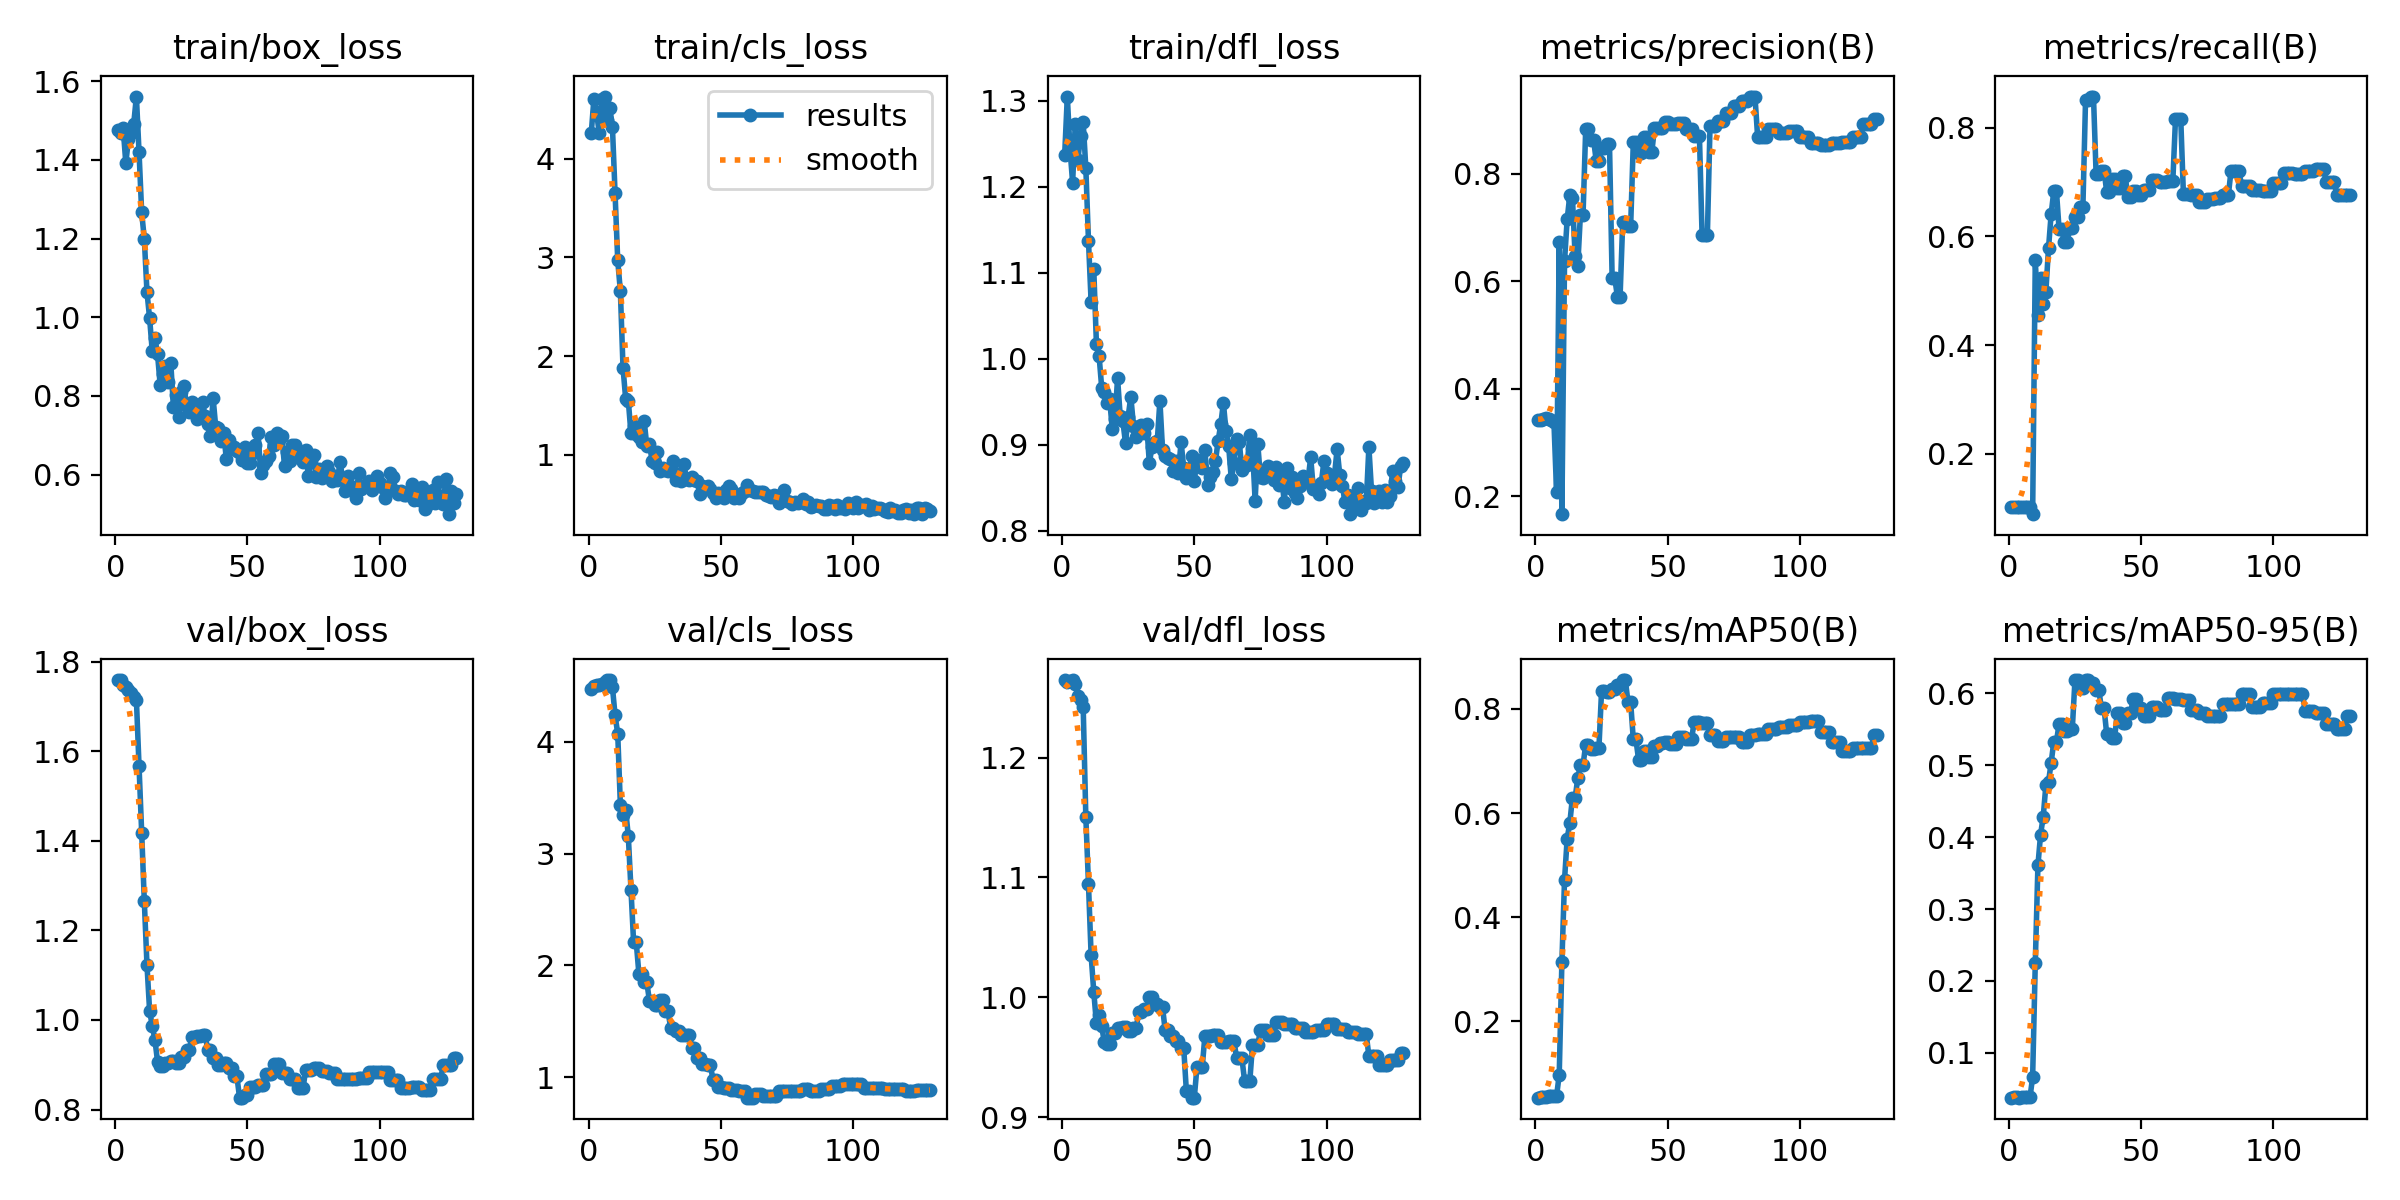

The table this chart was drawn from, first rows:
epoch, time, train/box_loss, train/cls_loss, train/dfl_loss, metrics/precision(B), metrics/recall(B), metrics/mAP50(B), metrics/mAP50-95(B), val/box_loss, val/cls_loss, val/dfl_loss, lr/pg0, lr/pg1, lr/pg2
1, 0.3343, 1.475, 4.259, 1.237, 0.3425, 0.1027, 0.0533, 0.0378, 1.759, 4.472, 1.265, 0, 0, 0
2, 0.7066, 1.468, 4.608, 1.305, 0.3422, 0.1027, 0.05411, 0.03808, 1.759, 4.501, 1.263, 7.64242e-06, 7.64242e-06, 7.64242e-06
3, 1.203, 1.481, 4.467, 1.245, 0.3434, 0.1027, 0.05512, 0.03847, 1.749, 4.509, 1.264, 1.51897e-05, 1.51897e-05, 1.51897e-05
4, 1.563, 1.392, 4.259, 1.205, 0.3456, 0.1027, 0.0553, 0.03767, 1.744, 4.512, 1.265, 2.26418e-05, 2.26418e-05, 2.26418e-05
5, 1.909, 1.452, 4.607, 1.273, 0.3434, 0.1027, 0.05645, 0.03814, 1.737, 4.52, 1.261, 2.99987e-05, 2.99987e-05, 2.99987e-05
6, 2.26, 1.467, 4.628, 1.232, 0.3416, 0.1027, 0.05648, 0.03816, 1.731, 4.532, 1.252, 3.72605e-05, 3.72605e-05, 3.72605e-05
7, 2.598, 1.492, 4.388, 1.259, 0.3373, 0.1027, 0.05655, 0.03817, 1.721, 4.549, 1.248, 4.44271e-05, 4.44271e-05, 4.44271e-05
8, 2.938, 1.561, 4.517, 1.275, 0.2067, 0.1027, 0.05646, 0.03794, 1.715, 4.552, 1.242, 5.14985e-05, 5.14985e-05, 5.14985e-05
9, 3.283, 1.42, 4.319, 1.222, 0.6722, 0.08929, 0.0978, 0.06647, 1.568, 4.489, 1.15, 5.84748e-05, 5.84748e-05, 5.84748e-05
10, 3.753, 1.266, 3.653, 1.137, 0.1662, 0.5563, 0.3134, 0.2246, 1.419, 4.236, 1.094, 6.53559e-05, 6.53559e-05, 6.53559e-05
11, 4.248, 1.199, 2.969, 1.066, 0.6371, 0.4558, 0.4715, 0.3609, 1.265, 4.072, 1.035, 7.21418e-05, 7.21418e-05, 7.21418e-05
12, 4.746, 1.064, 2.658, 1.104, 0.7153, 0.5229, 0.5509, 0.4036, 1.123, 3.437, 1.005, 7.88326e-05, 7.88326e-05, 7.88326e-05
13, 5.237, 0.9976, 1.883, 1.017, 0.7601, 0.4754, 0.5814, 0.4284, 1.02, 3.347, 0.9783, 8.54282e-05, 8.54282e-05, 8.54282e-05
14, 5.731, 0.9135, 1.569, 1.004, 0.7548, 0.4985, 0.6299, 0.4719, 0.987, 3.391, 0.9849, 9.19287e-05, 9.19287e-05, 9.19287e-05
15, 6.223, 0.9483, 1.55, 0.9662, 0.6472, 0.5783, 0.6289, 0.4767, 0.956, 3.158, 0.9757, 9.8334e-05, 9.8334e-05, 9.8334e-05
16, 6.733, 0.9055, 1.218, 0.9611, 0.6288, 0.641, 0.6664, 0.5036, 0.9073, 2.675, 0.9624, 0.0001046, 0.0001046, 0.0001046
17, 7.251, 0.8276, 1.298, 0.9489, 0.7237, 0.6834, 0.6924, 0.5326, 0.8977, 2.208, 0.961, 0.0001109, 0.0001109, 0.0001109
18, 7.736, 0.8549, 1.214, 0.9528, 0.7237, 0.6834, 0.6924, 0.5326, 0.8977, 2.208, 0.961, 0.000117, 0.000117, 0.000117
19, 8.239, 0.8754, 1.18, 0.9179, 0.8834, 0.6132, 0.7313, 0.5576, 0.9043, 1.927, 0.9699, 0.000123, 0.000123, 0.000123
20, 8.736, 0.8359, 1.135, 0.9294, 0.8834, 0.6132, 0.7313, 0.5576, 0.9043, 1.927, 0.9699, 0.0001289, 0.0001289, 0.0001289
21, 9.242, 0.8843, 1.344, 0.9772, 0.8634, 0.5889, 0.7221, 0.5482, 0.9074, 1.848, 0.9748, 0.0001348, 0.0001348, 0.0001348
22, 9.715, 0.7712, 1.09, 0.9329, 0.8634, 0.5889, 0.7221, 0.5482, 0.9074, 1.848, 0.9748, 0.0001405, 0.0001405, 0.0001405
23, 10.18, 0.8014, 1.107, 0.9271, 0.8232, 0.6152, 0.7248, 0.5509, 0.9035, 1.682, 0.9754, 0.0001462, 0.0001462, 0.0001462
24, 10.62, 0.7459, 0.94, 0.9019, 0.8232, 0.6152, 0.7248, 0.5509, 0.9035, 1.682, 0.9754, 0.0001517, 0.0001517, 0.0001517
25, 11.07, 0.8102, 0.9192, 0.9324, 0.849, 0.636, 0.8346, 0.6185, 0.9173, 1.645, 0.9723, 0.0001572, 0.0001572, 0.0001572
26, 11.66, 0.8248, 1.035, 0.956, 0.849, 0.636, 0.8346, 0.6185, 0.9173, 1.645, 0.9723, 0.0001625, 0.0001625, 0.0001625
27, 12.13, 0.7741, 0.841, 0.9222, 0.855, 0.6538, 0.8324, 0.608, 0.9335, 1.69, 0.9741, 0.0001678, 0.0001678, 0.0001678
28, 12.56, 0.7604, 0.8693, 0.9084, 0.855, 0.6538, 0.8324, 0.608, 0.9335, 1.69, 0.9741, 0.0001729, 0.0001729, 0.0001729
29, 13.01, 0.7835, 0.8506, 0.9133, 0.6052, 0.8508, 0.8382, 0.6185, 0.9627, 1.59, 0.9874, 0.000178, 0.000178, 0.000178
30, 13.48, 0.764, 0.8408, 0.9226, 0.6052, 0.8508, 0.8382, 0.6185, 0.9627, 1.59, 0.9874, 0.000183, 0.000183, 0.000183
31, 13.96, 0.741, 0.868, 0.9141, 0.5712, 0.8571, 0.8461, 0.6143, 0.9642, 1.444, 0.9906, 0.0001879, 0.0001879, 0.0001879
32, 14.4, 0.749, 0.9412, 0.9241, 0.5712, 0.8571, 0.8461, 0.6143, 0.9642, 1.444, 0.9906, 0.0001927, 0.0001927, 0.0001927
33, 14.83, 0.7843, 0.7467, 0.8788, 0.7113, 0.7139, 0.8555, 0.6053, 0.9658, 1.41, 1, 0.0001974, 0.0001974, 0.0001974
34, 15.25, 0.7483, 0.8023, 0.8968, 0.7113, 0.7139, 0.8555, 0.6053, 0.9658, 1.41, 1, 0.000202, 0.000202, 0.000202
35, 15.69, 0.7278, 0.7317, 0.9036, 0.7025, 0.7207, 0.8126, 0.5793, 0.9323, 1.379, 0.9948, 0.0002065, 0.0002065, 0.0002065
36, 16.1, 0.6983, 0.9043, 0.9039, 0.7025, 0.7207, 0.8126, 0.5793, 0.9323, 1.379, 0.9948, 0.0002109, 0.0002109, 0.0002109
37, 16.54, 0.795, 0.7611, 0.9512, 0.8585, 0.6821, 0.7413, 0.5434, 0.9154, 1.378, 0.9916, 0.0002152, 0.0002152, 0.0002152
38, 16.97, 0.7203, 0.7417, 0.8937, 0.8585, 0.6821, 0.7413, 0.5434, 0.9154, 1.378, 0.9916, 0.0002194, 0.0002194, 0.0002194
39, 17.4, 0.7189, 0.7731, 0.8871, 0.8383, 0.7061, 0.7021, 0.5377, 0.9001, 1.263, 0.9723, 0.0002235, 0.0002235, 0.0002235
40, 17.82, 0.6856, 0.7469, 0.8843, 0.8383, 0.7061, 0.7021, 0.5377, 0.9001, 1.263, 0.9723, 0.0002275, 0.0002275, 0.0002275
41, 18.25, 0.7071, 0.7362, 0.8829, 0.8688, 0.6898, 0.7186, 0.5732, 0.9039, 1.176, 0.9673, 0.0002315, 0.0002315, 0.0002315
42, 18.7, 0.6395, 0.608, 0.8694, 0.8688, 0.6898, 0.7186, 0.5732, 0.9039, 1.176, 0.9673, 0.0002353, 0.0002353, 0.0002353
43, 19.13, 0.6875, 0.6831, 0.8812, 0.8405, 0.7111, 0.707, 0.5585, 0.8937, 1.118, 0.9633, 0.000239, 0.000239, 0.000239
44, 19.55, 0.6689, 0.6697, 0.867, 0.8405, 0.7111, 0.707, 0.5585, 0.8937, 1.118, 0.9633, 0.0002427, 0.0002427, 0.0002427
45, 20.07, 0.6713, 0.6813, 0.9033, 0.8856, 0.672, 0.7293, 0.5726, 0.8738, 1.112, 0.9578, 0.0002462, 0.0002462, 0.0002462
46, 20.48, 0.6594, 0.6532, 0.8734, 0.8856, 0.672, 0.7293, 0.5726, 0.8738, 1.112, 0.9578, 0.0002497, 0.0002497, 0.0002497
47, 20.91, 0.6555, 0.6159, 0.8608, 0.8861, 0.6843, 0.7349, 0.5916, 0.8265, 0.9803, 0.922, 0.0002531, 0.0002531, 0.0002531
48, 21.32, 0.6384, 0.5679, 0.866, 0.8861, 0.6843, 0.7349, 0.5916, 0.8265, 0.9803, 0.922, 0.0002563, 0.0002563, 0.0002563
49, 21.76, 0.6701, 0.6113, 0.887, 0.8975, 0.6769, 0.7356, 0.5792, 0.8335, 0.9115, 0.9163, 0.0002595, 0.0002595, 0.0002595
50, 22.18, 0.6302, 0.5822, 0.8582, 0.8975, 0.6769, 0.7356, 0.5792, 0.8335, 0.9115, 0.9163, 0.0002626, 0.0002626, 0.0002626
51, 22.61, 0.629, 0.5622, 0.8816, 0.8926, 0.6848, 0.7327, 0.568, 0.8509, 0.9026, 0.9415, 0.0002655, 0.0002655, 0.0002655
52, 23.02, 0.6543, 0.6461, 0.8814, 0.8926, 0.6848, 0.7327, 0.568, 0.8509, 0.9026, 0.9415, 0.0002684, 0.0002684, 0.0002684
53, 23.44, 0.6753, 0.6813, 0.8733, 0.8926, 0.6848, 0.7327, 0.568, 0.8509, 0.9026, 0.9415, 0.0002712, 0.0002712, 0.0002712
54, 23.87, 0.7056, 0.6577, 0.8939, 0.8956, 0.7044, 0.7458, 0.5807, 0.8552, 0.8904, 0.9677, 0.0002739, 0.0002739, 0.0002739
55, 24.28, 0.6044, 0.5618, 0.8536, 0.8956, 0.7044, 0.7458, 0.5807, 0.8552, 0.8904, 0.9677, 0.0002765, 0.0002765, 0.0002765
56, 24.69, 0.6248, 0.5994, 0.8627, 0.8956, 0.7044, 0.7458, 0.5807, 0.8552, 0.8904, 0.9677, 0.000279, 0.000279, 0.000279
57, 25.12, 0.6357, 0.5642, 0.8678, 0.8841, 0.6992, 0.7413, 0.5773, 0.88, 0.8756, 0.969, 0.0002814, 0.0002814, 0.0002814
58, 25.53, 0.6464, 0.6166, 0.8807, 0.8841, 0.6992, 0.7413, 0.5773, 0.88, 0.8756, 0.969, 0.0002837, 0.0002837, 0.0002837
59, 25.96, 0.6956, 0.6386, 0.9042, 0.8841, 0.6992, 0.7413, 0.5773, 0.88, 0.8756, 0.969, 0.000286, 0.000286, 0.000286
60, 26.39, 0.6767, 0.6998, 0.9236, 0.8702, 0.7024, 0.7743, 0.5929, 0.9015, 0.8179, 0.9625, 0.0002881, 0.0002881, 0.0002881
... 69 more rows
